Image classification data set "dataset2" (rhjhaerol/pisang-clasifier on GitHub). Class labels (2): pisang kulit luka, pisang kulit tidak luka.

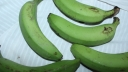
Label: pisang kulit tidak luka

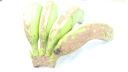
Label: pisang kulit luka

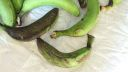
Label: pisang kulit luka

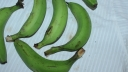
Label: pisang kulit tidak luka

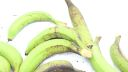
Label: pisang kulit luka

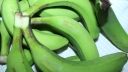
Label: pisang kulit tidak luka
